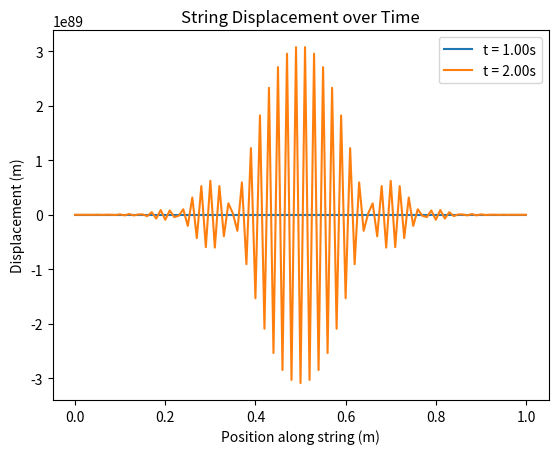

Source code (Python):
import numpy as np
import matplotlib.pyplot as plt

# Parameters
L = 1.0          # Length of the string (meters)
c = 1.0          # Wave speed (m/s)
T = 2.0          # Total time (seconds)
dx = 0.01        # Spatial step (meters)
dt = 0.01        # Time step (seconds)
beta = 0.25      # Newmark parameter beta
gamma = 0.5      # Newmark parameter gamma

# Derived parameters
nx = int(L / dx) + 1  # Number of spatial points
nt = int(T / dt) + 1  # Number of time steps
x = np.linspace(0, L, nx)  # Spatial grid

# Initialize displacement and velocities
u = np.zeros(nx)  # Displacement at current time step
v = np.zeros(nx)  # Velocity at current time step
a = np.zeros(nx)  # Acceleration at current time step

# Initial condition (pluck in middle)
u[nx//2] = 0.1

# Precompute constants
k = c**2 * dt**2 / dx**2
beta_dt2 = beta * dt**2

# Helper arrays for Newmark method
u_new = np.zeros(nx)
v_new = np.zeros(nx)
a_new = np.zeros(nx)

# Simulation
for t in range(1, nt):
    # Calculate new accelerations
    a_new[1:-1] = (u[2:] - 2*u[1:-1] + u[:-2]) * k / beta_dt2

    # Update displacements
    u_new[1:-1] = u[1:-1] + dt * v[1:-1] + 0.5 * dt**2 * ((1 - 2*beta) * a[1:-1] + 2*beta * a_new[1:-1])

    # Update velocities
    v_new[1:-1] = v[1:-1] + dt * ((1 - gamma) * a[1:-1] + gamma * a_new[1:-1])

    # Apply boundary conditions
    u_new[0], u_new[-1] = 0, 0

    # Swap arrays
    u, u_new = u_new, u
    v, v_new = v_new, v
    a, a_new = a_new, a

    # Visualization at certain steps
    if t % 100 == 0:
        plt.plot(x, u, label=f't = {t*dt:.2f}s')

plt.title('String Displacement over Time')
plt.xlabel('Position along string (m)')
plt.ylabel('Displacement (m)')
plt.legend()
plt.show()
